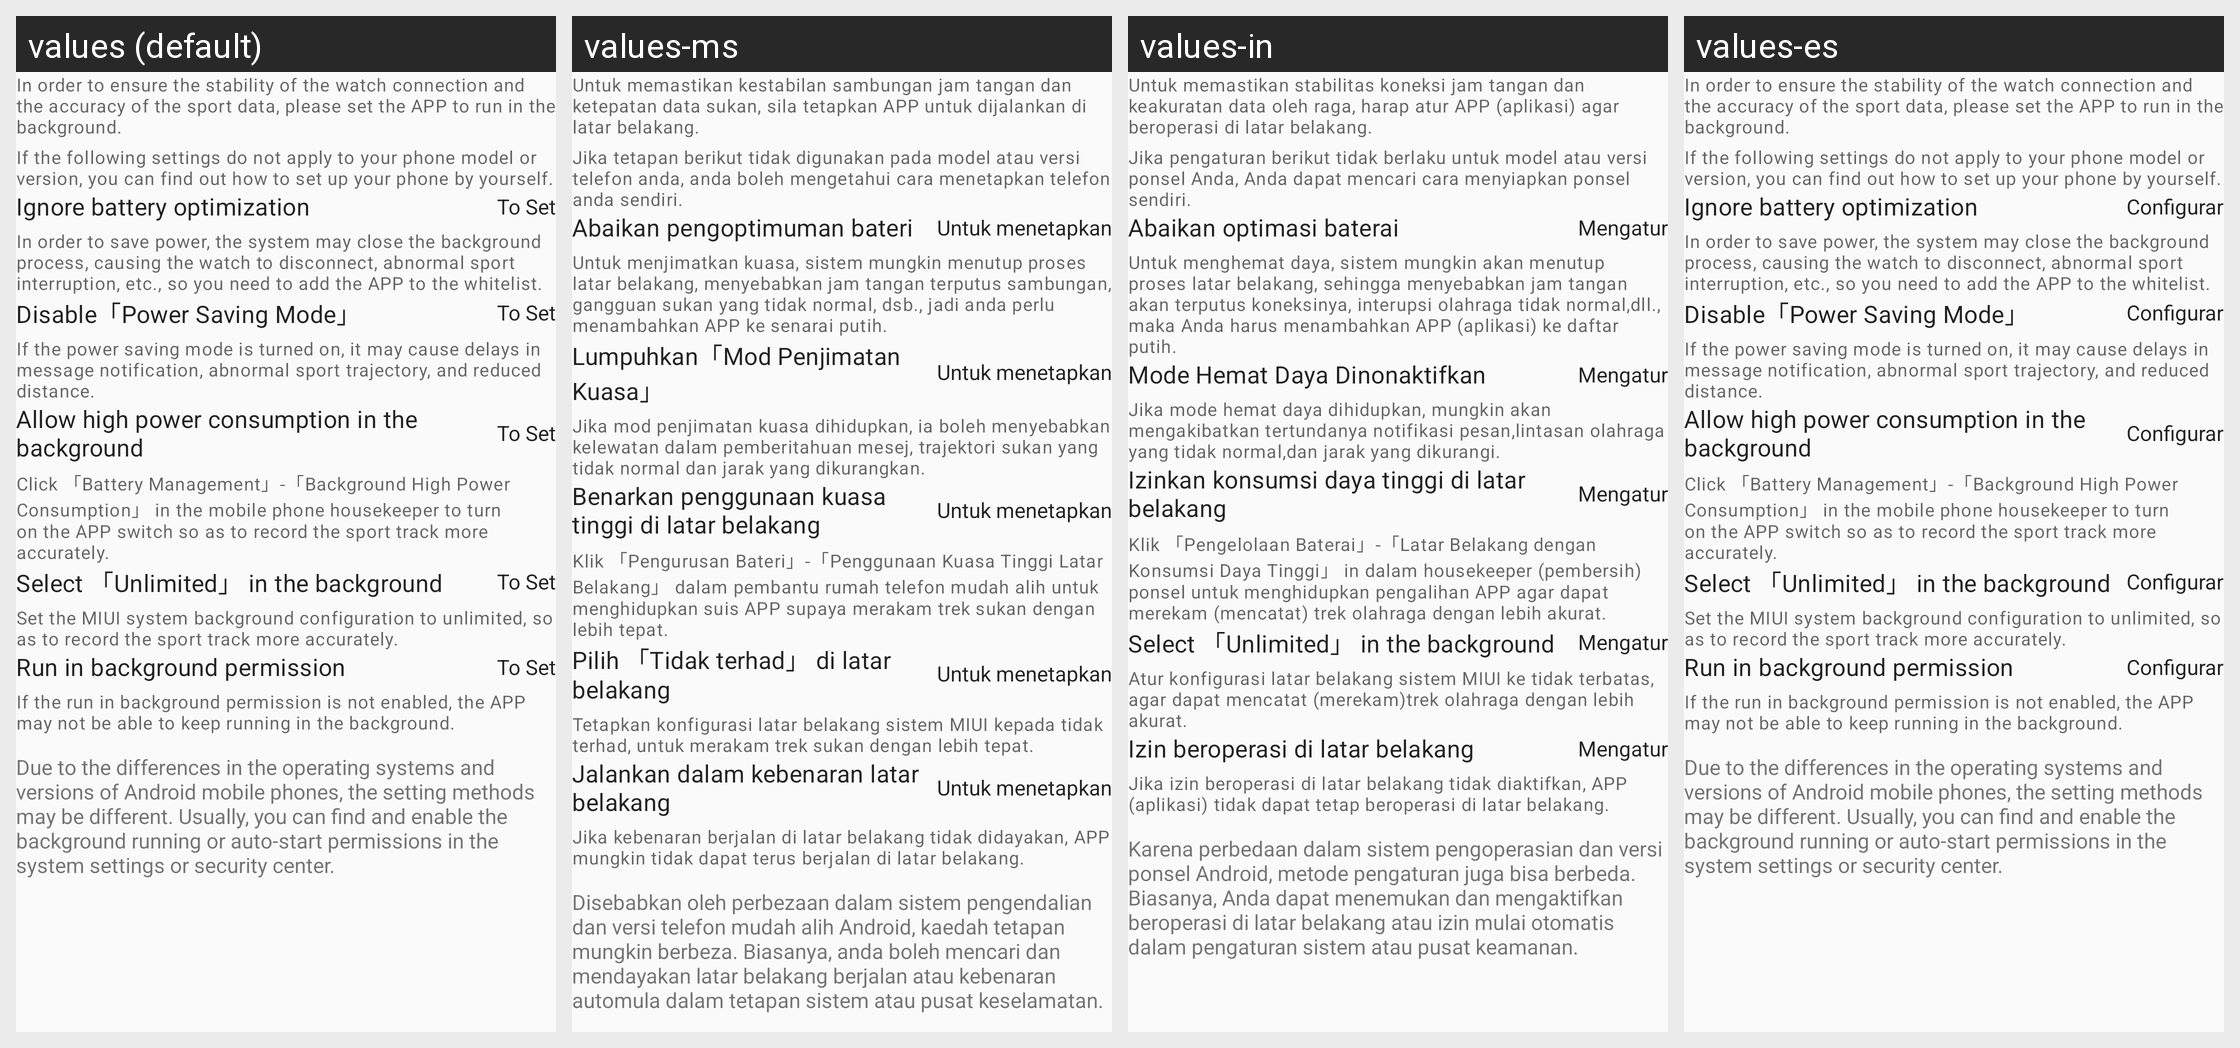

Locale-by-locale string values for the Android screen shown in this grid:
Android screen res/layout/fragment_bg_run_settings.xml rendered under 4 locales, left to right: values (default), values-ms, values-in, values-es. Device: Nexus 5 (rendered at 1080×1920; each locale shown at half size, 540×960, under a caption strip naming it); theme Theme.FitCloudPro.
Other locales in the repository, not shown: values-af, values-am, values-ar, values-as, values-az, values-be, values-bg, values-bn, values-bs, values-ca, values-cs, values-cs-rCZ, values-da, values-da-rDK, values-de, values-el, values-en, values-en-rGB, values-es-rES, values-es-rUS, values-et, values-eu, values-fa, values-fi, values-fi-rFI, values-fr, values-fr-rCA, values-gl, values-gu, values-hi, values-hi-rIN, values-hr, values-hr-rHR, values-hu, values-hu-rHU, values-hy, values-is, values-it, values-iw, values-iw-rIL, values-ja, values-ja-rJP, values-ka, values-kk, values-km, values-kn, values-ko, values-ky, values-lo, values-lt, values-lv, values-mk, values-ml, values-mn, values-mr, values-my, values-nb, values-ne, values-nl, values-or, values-pa, values-pl, values-pt, values-pt-rBR, values-pt-rPT, values-ro, values-ru, values-si, values-sk, values-sk-rSK, values-sl, values-sq, values-sr, values-sv, values-sv-rSE, values-sw, values-ta, values-te, values-th, values-th-rTH, values-tl, values-tr, values-tr-rTR, values-uk, values-uk-rUA, values-ur, values-uz, values-vi, values-vi-rVN, values-zh, values-zh-rCN, values-zh-rHK, values-zh-rTW, values-zu.
Strings drawn on this screen, with the default value and each locale's value (text and hints the layout hard-codes, and strings that could not be matched under every locale, appear in the picture but are not listed):

bg_run_settings_message
  values: In order to ensure the stability of the watch connection and the accuracy of the sport data, please set the APP to run in the background.
  values-ms: Untuk memastikan kestabilan sambungan jam tangan dan ketepatan data sukan, sila tetapkan APP untuk dijalankan di latar belakang.
  values-in: Untuk memastikan stabilitas koneksi jam tangan dan keakuratan data oleh raga, harap atur APP (aplikasi) agar beroperasi di latar belakang.
  values-es: In order to ensure the stability of the watch connection and the accuracy of the sport data, please set the APP to run in the background.  [not translated; the default value is used]

bg_run_settings_tips
  values: If the following settings do not apply to your phone model or version, you can find out how to set up your phone by yourself.
  values-ms: Jika tetapan berikut tidak digunakan pada model atau versi telefon anda, anda boleh mengetahui cara menetapkan telefon anda sendiri.
  values-in: Jika pengaturan berikut tidak berlaku untuk model atau versi ponsel Anda, Anda dapat mencari cara menyiapkan ponsel sendiri.
  values-es: If the following settings do not apply to your phone model or version, you can find out how to set up your phone by yourself.  [not translated; the default value is used]

bg_run_battery_optimization_title
  values: Ignore battery optimization
  values-ms: Abaikan pengoptimuman bateri
  values-in: Abaikan optimasi baterai
  values-es: Ignore battery optimization  [not translated; the default value is used]

action_to_set
  values: To Set
  values-ms: Untuk menetapkan
  values-in: Mengatur
  values-es: Configurar

bg_run_battery_optimization_message
  values: In order to save power, the system may close the background process, causing the watch to disconnect, abnormal sport interruption, etc., so you need to add the APP to the whitelist.
  values-ms: Untuk menjimatkan kuasa, sistem mungkin menutup proses latar belakang, menyebabkan jam tangan terputus sambungan, gangguan sukan yang tidak normal, dsb., jadi anda perlu menambahkan APP ke senarai putih.
  values-in: Untuk menghemat daya, sistem mungkin akan menutup proses latar belakang, sehingga menyebabkan jam tangan akan terputus koneksinya, interupsi olahraga tidak normal,dll., maka Anda harus menambahkan APP (aplikasi) ke daftar putih.
  values-es: In order to save power, the system may close the background process, causing the watch to disconnect, abnormal sport interruption, etc., so you need to add the APP to the whitelist.  [not translated; the default value is used]

bg_run_power_save_title
  values: Disable「Power Saving Mode」
  values-ms: Lumpuhkan「Mod Penjimatan Kuasa」
  values-in: Mode Hemat Daya Dinonaktifkan
  values-es: Disable「Power Saving Mode」  [not translated; the default value is used]

bg_run_power_save_message
  values: If the power saving mode is turned on, it may cause delays in message notification, abnormal sport trajectory, and reduced distance.
  values-ms: Jika mod penjimatan kuasa dihidupkan, ia boleh menyebabkan kelewatan dalam pemberitahuan mesej, trajektori sukan yang tidak normal dan jarak yang dikurangkan.
  values-in: Jika mode hemat daya dihidupkan, mungkin akan mengakibatkan tertundanya notifikasi pesan,lintasan olahraga yang tidak normal,dan jarak yang dikurangi.
  values-es: If the power saving mode is turned on, it may cause delays in message notification, abnormal sport trajectory, and reduced distance.  [not translated; the default value is used]

bg_run_vivo_custom_title
  values: Allow high power consumption in the background
  values-ms: Benarkan penggunaan kuasa tinggi di latar belakang
  values-in: Izinkan konsumsi daya tinggi di latar belakang
  values-es: Allow high power consumption in the background  [not translated; the default value is used]

bg_run_vivo_custom_message
  values: Click 「Battery Management」-「Background High Power Consumption」 in the mobile phone housekeeper to turn on the APP switch so as to record the sport track more accurately.
  values-ms: Klik 「Pengurusan Bateri」-「Penggunaan Kuasa Tinggi Latar Belakang」 dalam pembantu rumah telefon mudah alih untuk menghidupkan suis APP supaya merakam trek sukan dengan lebih tepat.
  values-in: Klik 「Pengelolaan Baterai」-「Latar Belakang dengan Konsumsi Daya Tinggi」 in dalam housekeeper (pembersih) ponsel untuk menghidupkan pengalihan APP agar dapat merekam (mencatat) trek olahraga dengan lebih akurat.
  values-es: Click 「Battery Management」-「Background High Power Consumption」 in the mobile phone housekeeper to turn on the APP switch so as to record the sport track more accurately.  [not translated; the default value is used]

bg_run_miui_custom_title
  values: Select 「Unlimited」 in the background
  values-ms: Pilih 「Tidak terhad」 di latar belakang
  values-in: Select 「Unlimited」 in the background  [not translated; the default value is used]
  values-es: Select 「Unlimited」 in the background  [not translated; the default value is used]

bg_run_miui_custom_message
  values: Set the MIUI system background configuration to unlimited, so as to record the sport track more accurately.
  values-ms: Tetapkan konfigurasi latar belakang sistem MIUI kepada tidak terhad, untuk merakam trek sukan dengan lebih tepat.
  values-in: Atur konfigurasi latar belakang sistem MIUI ke tidak terbatas, agar dapat mencatat (merekam)trek olahraga dengan lebih akurat.
  values-es: Set the MIUI system background configuration to unlimited, so as to record the sport track more accurately.  [not translated; the default value is used]

bg_run_autostart_permission_title
  values: Run in background permission
  values-ms: Jalankan dalam kebenaran latar belakang
  values-in: Izin beroperasi di latar belakang
  values-es: Run in background permission  [not translated; the default value is used]

bg_run_autostart_permission_message
  values: If the run in background permission is not enabled, the APP may not be able to keep running in the background.
  values-ms: Jika kebenaran berjalan di latar belakang tidak didayakan, APP mungkin tidak dapat terus berjalan di latar belakang.
  values-in: Jika izin beroperasi di latar belakang tidak diaktifkan, APP (aplikasi) tidak dapat tetap beroperasi di latar belakang.
  values-es: If the run in background permission is not enabled, the APP may not be able to keep running in the background.  [not translated; the default value is used]

bg_run_autostart_permission_tips
  values: Due to the differences in the operating systems and versions of Android mobile phones, the setting methods may be different. Usually, you can find and enable the background running or auto-start permissions in the system settings or security center.
  values-ms: Disebabkan oleh perbezaan dalam sistem pengendalian dan versi telefon mudah alih Android, kaedah tetapan mungkin berbeza. Biasanya, anda boleh mencari dan mendayakan latar belakang berjalan atau kebenaran automula dalam tetapan sistem atau pusat keselamatan.
  values-in: Karena perbedaan dalam sistem pengoperasian dan versi ponsel Android, metode pengaturan juga bisa berbeda. Biasanya, Anda dapat menemukan dan mengaktifkan beroperasi di latar belakang atau izin mulai otomatis dalam pengaturan sistem atau pusat keamanan.
  values-es: Due to the differences in the operating systems and versions of Android mobile phones, the setting methods may be different. Usually, you can find and enable the background running or auto-start permissions in the system settings or security center.  [not translated; the default value is used]
